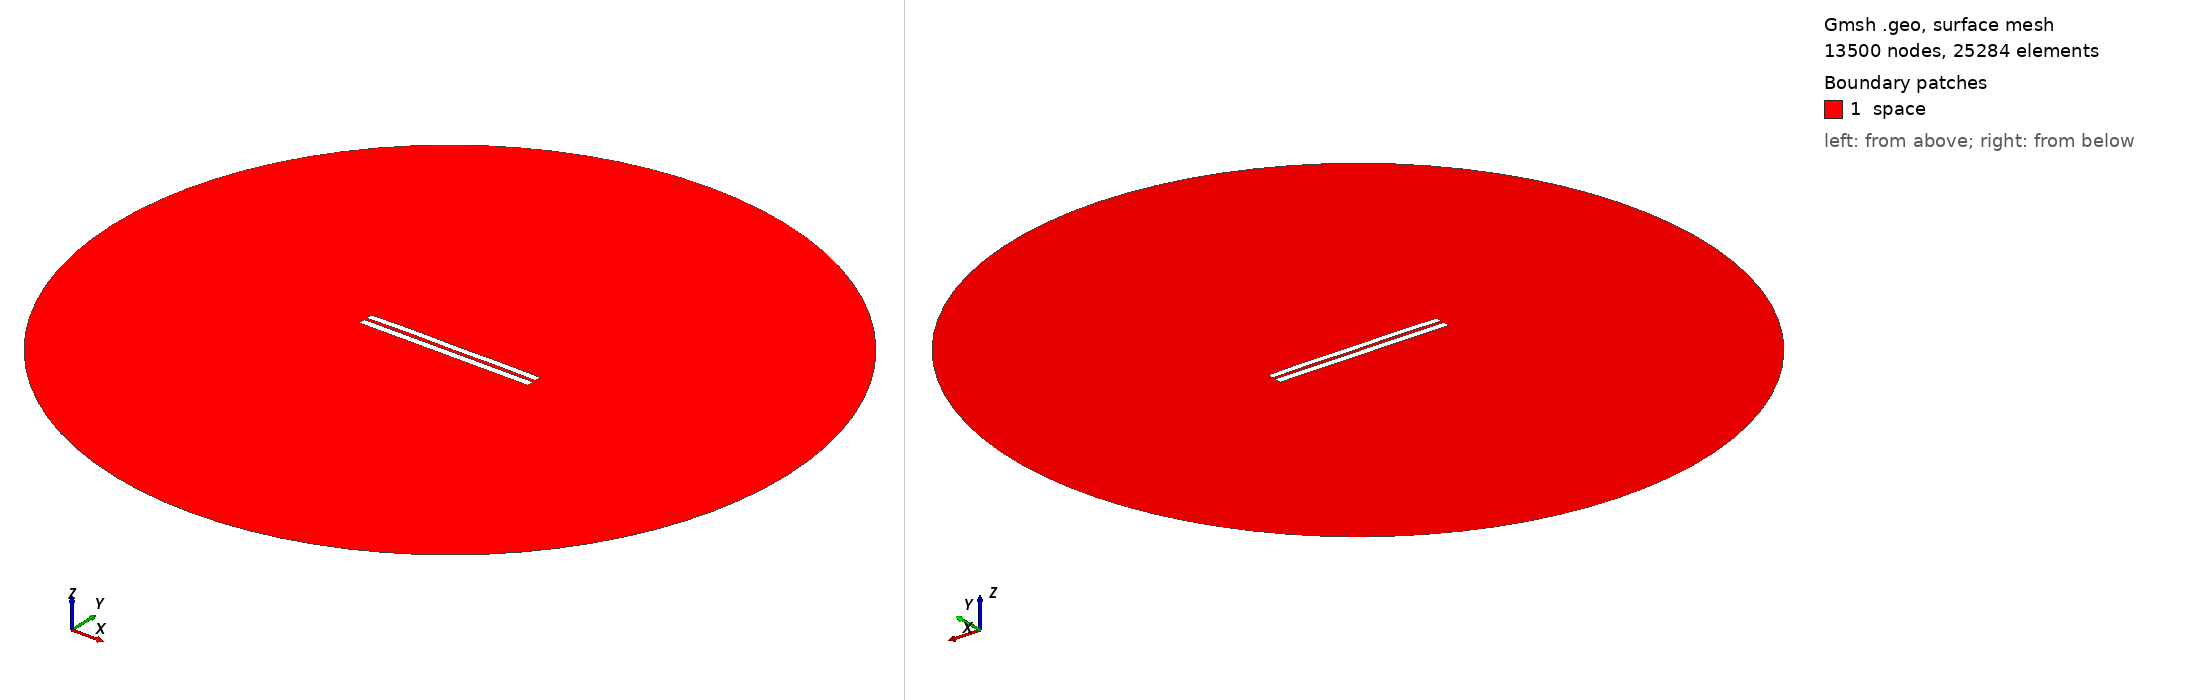

Gmsh geometry script, surface-meshed: 13500 nodes, 25284 surface elements. Boundary patches (legend numbers): 1 space. Left view from above one corner, right view from below the opposite corner. Legend entries are the model's physical surfaces. The drawing asked Gmsh for element sizes between 1% and 20% of the model's largest extent; the script's own settings can give other sizes.

=== 3745.geo (drawn) ===
//---------------------------------------
// Geometry kernel
//---------------------------------------

SetFactory("OpenCASCADE");



//---------------------------------------
// Parameters of the geometry
//---------------------------------------

// Overetch of the upper plate
overetch = 0.125;

// Distance between the plates
distance = 1.5;

// Discretization over the x axis (for the deformation)
nx = 50; 

// Length of the plate
L = 100 - overetch; 

// Number of modes
n = 4; 

// 1st mode coefficient
coeff(1) = 0.15;
beta(1) = 0.596864 * 3.1415926535 / L;

// 2nd mode coefficient
coeff(2) = 0.15;
beta(2) = 1.49418 * 3.1415926535 / L;

// 3rd mode coefficient
coeff(3) = 0.07499999999999998;
beta(3) = 2.50025 * 3.1415926535 / L;

// 4th mode coefficient
coeff(4) = 0.15;
beta(4) = 3.49999 * 3.1415926535 / L;



//---------------------------------------
// Upper plate (deformed rectangle)
//---------------------------------------

// Coordiantes of the upper plate
xmin = -50;
xmax = 50 - overetch;

// Height of the upper plate
yheight = 4 - 2 * overetch;

// Indexes of the points
UpperID[] = {};
LowerID[] = {};
LeftID[] = {};
RightID[] = {};

// Point index
p = 1;

// Horizontal edges
For i In {1:nx}
    x = xmin + (i-1)*(xmax - xmin)/(nx-1);

    y_bottom = distance / 2 + overetch;
    For j In {1:n}
        C = (Cosh(beta(j)*L) + Cos(beta(j)*L)) / (Sinh(beta(j)*L) + Sin(beta(j)*L));
        y_bottom  = y_bottom + coeff(j) * (Cosh(beta(j)*(x+50)) - Cos(beta(j)*(x+50)) - C * (Sinh(beta(j)*(x+50)) - Sin(beta(j)*(x+50))));
    EndFor

    y_top = y_bottom + yheight;

    Point(p) = {x, y_top, 0, 1.0};
    UpperID[i] = p;
    p = p + 1;

    Point(p) = {x, y_bottom, 0, 1.0};
    LowerID[i] = p;
    p = p + 1;
EndFor

// Create point lists
UpperPts[] = {}; LowerPts[] = {};
For i In {1:nx}
  UpperPts[] += {UpperID[i]};
  LowerPts[] += {LowerID[i]};
EndFor

// Build splines
Spline(1) = {UpperPts[]};
Spline(2) = {LowerPts[]};
Line(3) = {LowerPts[nx-1], UpperPts[nx-1]};
Line(4) = {LowerPts[0], UpperPts[0]};

// Build the plane surface
Curve Loop(1) = {2, 3, -1, -4};
Plane Surface(1) = {1};



//---------------------------------------
// Lower plate (rectangle)
//---------------------------------------

// Vertices
Point(1001) = {-50, -1, 0, 1.0};
Point(1002) = { 50, -1, 0, 1.0};
Point(1003) = { 50,  -5, 0, 1.0};
Point(1004) = {-50,  -5, 0, 1.0};

// Edges
Line(5) = {1001, 1002};
Line(6) = {1002, 1003};
Line(7) = {1003, 1004};
Line(8) = {1004, 1001};

// Plane surface
Line Loop(2) = {5, 6, 7, 8};
Plane Surface(2) = {2}; 



//---------------------------------------
// Outer (fictious) boundary
//---------------------------------------

// Points
Point(1005) = {0, 0, 0};       // Center
Point(1006) = {200, 0, 0};     // Start point
Point(1007) = {0, 200, 0};     // 90 degrees
Point(1008) = {-200, 0, 0};    // 180 degrees
Point(1009) = {0, -200, 0};    // 270 degrees

// Circle arcs (each needs start, center, end)
Circle(9) = {1006, 1005, 1007};
Circle(10) = {1007, 1005, 1008};
Circle(11) = {1008, 1005, 1009};
Circle(12) = {1009, 1005, 1006};

// Plane surface for the entire domain
Curve Loop(3) = {9, 10, 11, 12};
Surface(3) = {3};

// Subtract the plates from the whole domain to obtain the actual domain where we want to solve the equations
BooleanDifference{ Surface{3}; Delete; }{ Surface{1}; Surface{2}; Delete; }




//---------------------------------------
// Transfinite Lines/Curves
//---------------------------------------

// Set the number of points on the boundaries
r = 7;

// Plates
Transfinite Curve {1, 2} = 50*r Using Progression 1;
Transfinite Curve {3, 4} = 2*r Using Progression 1;
Transfinite Line {5, 7} = 50*r Using Progression 1;
Transfinite Line {6, 8} = 2*r Using Progression 1;

// Outer boundary
Transfinite Line {9, 10, 11, 12} = 20 Using Progression 1;



//---------------------------------------
// Physical groups
//---------------------------------------                

// Physical curves (boundaries)
Physical Line("force_segment", 10) = {2};
Physical Line("upper_plate", 11) = {1, 3, 4};
Physical Line("lower_plate", 12) = {5, 6, 7, 8};
Physical Line("boundary", 20) = {9, 10, 11, 12};

// Physical Surfaces
Physical Surface("space", 30) = {3};



//---------------------------------------
// 6. Generate the Mesh
//---------------------------------------

// 2D mesh generation
Mesh 2;
